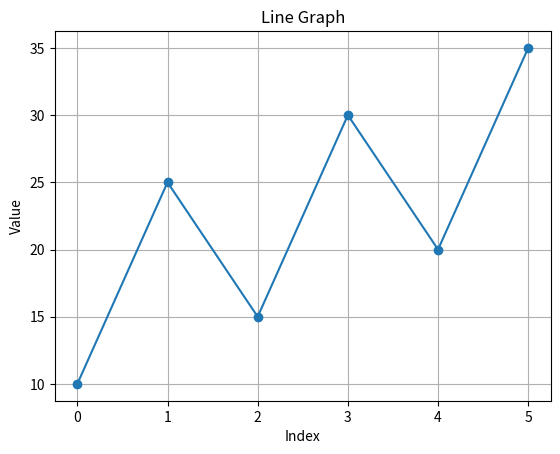

The script that saved this image:
import numpy as np
import matplotlib.pyplot as plt

arr = np.array([10, 25, 15, 30, 20, 35])

plt.plot(arr, marker='o')
plt.title("Line Graph")
plt.xlabel("Index")
plt.ylabel("Value")
plt.grid()
plt.show()
